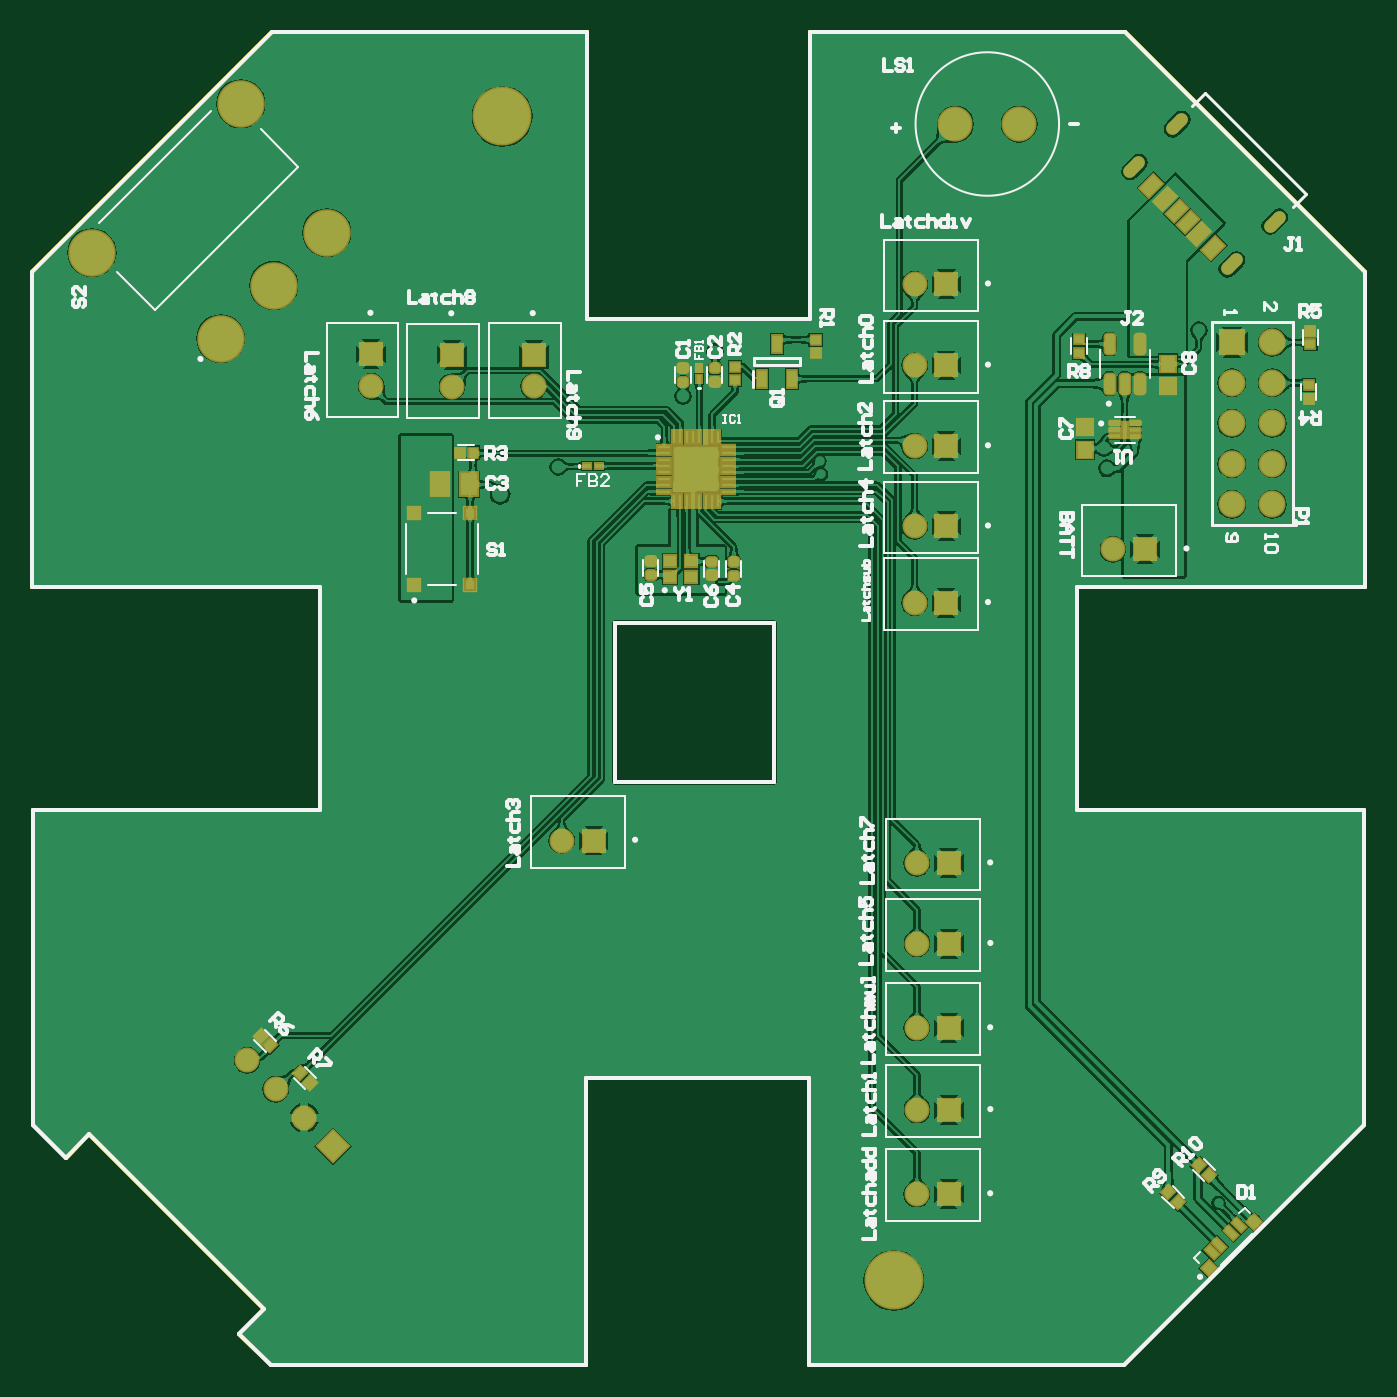
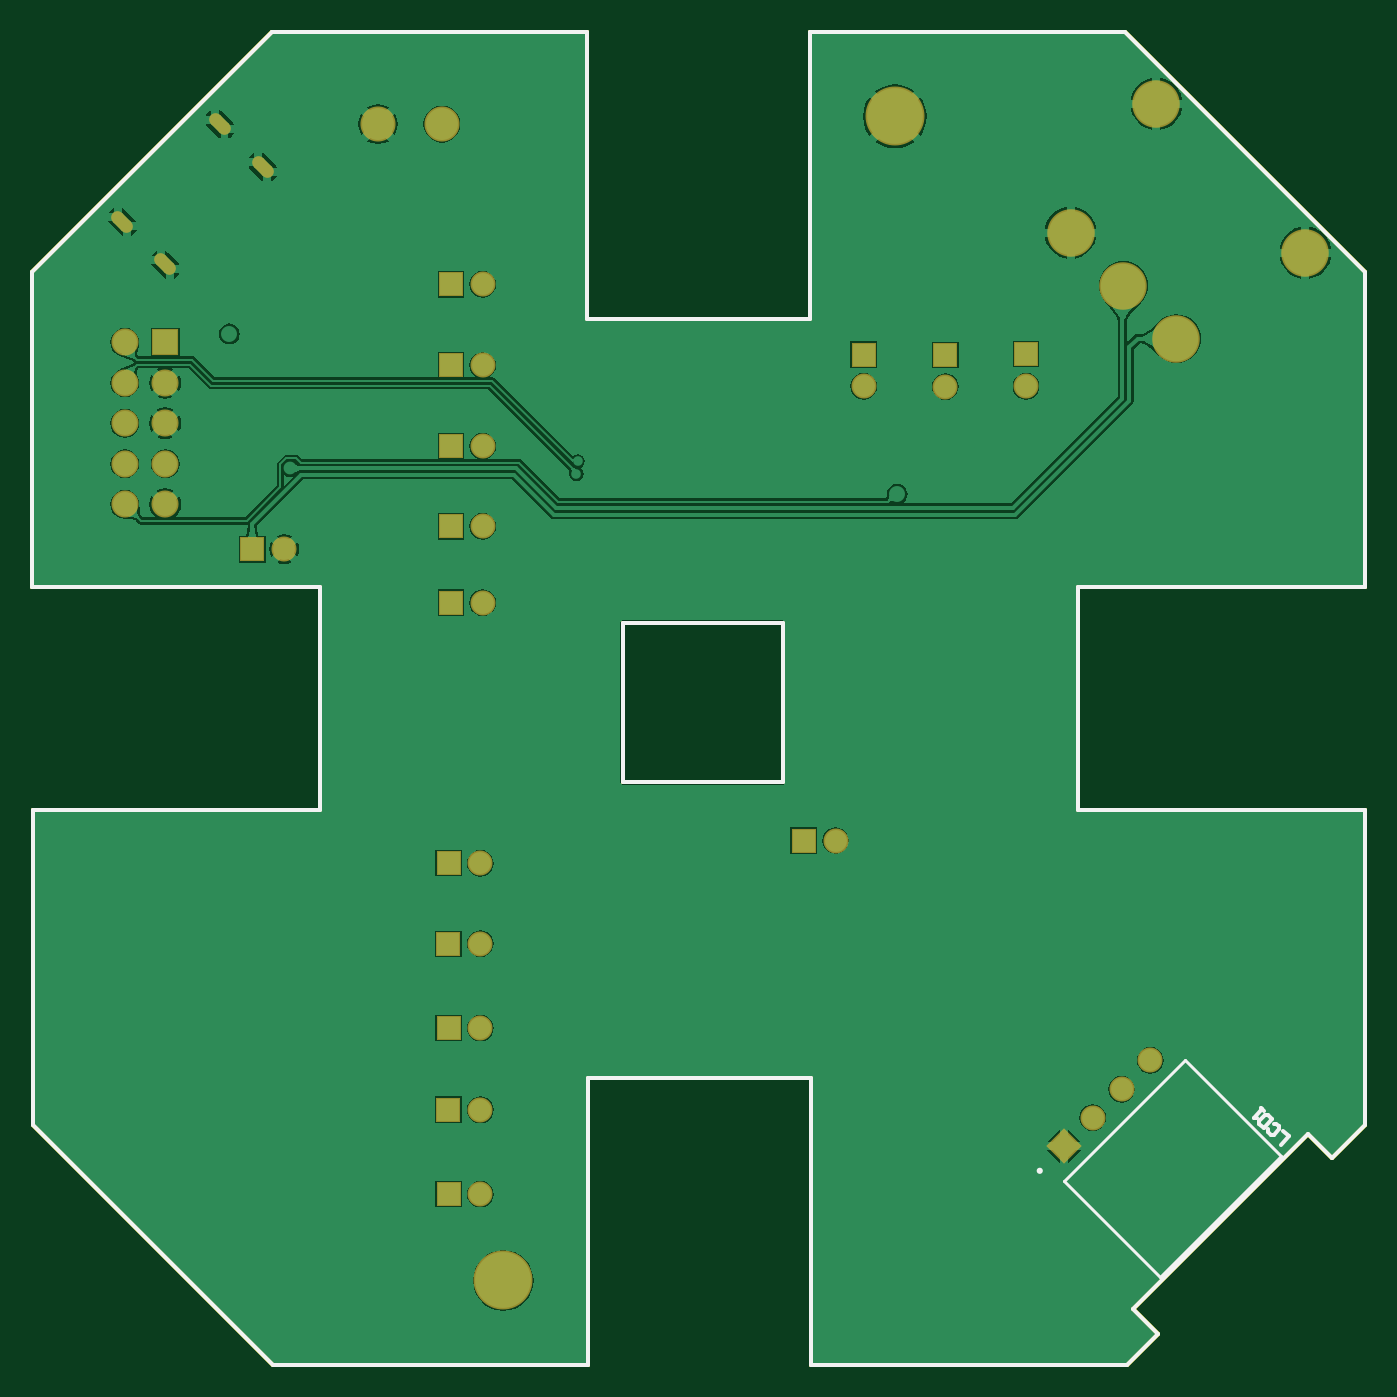
Circuit board: 10 layer files. Board 83.6 x 83.6 mm.
- bottom_copper: PCB main.GBL (30970 bytes)
- bottom_silk: PCB main.GBO (1437 bytes)
- paste: PCB main.GBP (981 bytes)
- bottom_mask: PCB main.GBS (2569 bytes)
- outline: PCB main.GKO (986 bytes)
- outline: PCB main.GM1 (1681 bytes)
- top_copper: PCB main.GTL (95211 bytes)
- top_silk: PCB main.GTO (19753 bytes)
- paste: PCB main.GTP (5906 bytes)
- top_mask: PCB main.GTS (7530 bytes)

=== bottom_copper: PCB main.GBL (30970 bytes, source omitted) ===
=== bottom_silk: PCB main.GBO ===
G04*
G04 #@! TF.GenerationSoftware,Altium Limited,Altium Designer,21.8.1 (53)*
G04*
G04 Layer_Color=32896*
%FSLAX42Y42*%
%MOMM*%
G71*
G04*
G04 #@! TF.SameCoordinates,4C7B3126-2604-42B9-8956-4212446E7276*
G04*
G04*
G04 #@! TF.FilePolarity,Positive*
G04*
G01*
G75*
%ADD10C,0.20*%
%ADD14C,0.25*%
D10*
X2153Y1345D02*
G03*
X2153Y1345I-10J0D01*
G01*
X1235Y2038D02*
X1990Y1283D01*
X633Y1436D02*
X1388Y681D01*
X1990Y1283D01*
X633Y1436D02*
X1235Y2038D01*
D14*
X633Y1509D02*
X580Y1562D01*
X615Y1597D01*
X712Y1606D02*
Y1588D01*
X694Y1571D01*
X677D01*
X641Y1606D01*
Y1624D01*
X659Y1641D01*
X677D01*
X739Y1615D02*
X686Y1668D01*
X712Y1694D01*
X730D01*
X765Y1659D01*
Y1641D01*
X739Y1615D01*
Y1721D02*
X756Y1738D01*
X747Y1730D01*
X800Y1677D01*
X783D01*
X5725Y128D02*
X5727Y126D01*
X3756Y3782D02*
Y4782D01*
Y3782D02*
X4756D01*
Y4782D01*
X3756D02*
X4756D01*
X1401Y324D02*
X1598Y126D01*
X3577D01*
Y1926D01*
X4977D01*
X4977Y126D02*
X4977Y1926D01*
X4977Y126D02*
X6952D01*
X8457Y1632D01*
Y3607D01*
X6657D02*
X8457D01*
X6657D02*
Y5007D01*
X8463D01*
Y6982D01*
X6957Y8487D02*
X8463Y6982D01*
X6957Y8488D02*
X6957Y8487D01*
X4982Y8488D02*
X6957D01*
X4982Y6686D02*
Y8488D01*
X3582Y6686D02*
X4982D01*
X3582D02*
Y8488D01*
X1607D02*
X3582D01*
X101Y6983D02*
X1607Y8488D01*
X101Y5008D02*
Y6983D01*
Y5008D02*
X1906D01*
Y3608D02*
Y5008D01*
X106Y3608D02*
X1906D01*
X106Y1633D02*
Y3608D01*
Y1633D02*
X312Y1427D01*
X460Y1576D01*
X1556Y480D01*
X1401Y324D02*
X1556Y480D01*
M02*

=== paste: PCB main.GBP ===
G04*
G04 #@! TF.GenerationSoftware,Altium Limited,Altium Designer,21.8.1 (53)*
G04*
G04 Layer_Color=128*
%FSLAX42Y42*%
%MOMM*%
G71*
G04*
G04 #@! TF.SameCoordinates,4C7B3126-2604-42B9-8956-4212446E7276*
G04*
G04*
G04 #@! TF.FilePolarity,Positive*
G04*
G01*
G75*
%ADD14C,0.25*%
D14*
X5725Y128D02*
X5727Y126D01*
X3756Y3782D02*
Y4782D01*
Y3782D02*
X4756D01*
Y4782D01*
X3756D02*
X4756D01*
X1401Y324D02*
X1598Y126D01*
X3577D01*
Y1926D01*
X4977D01*
X4977Y126D02*
X4977Y1926D01*
X4977Y126D02*
X6952D01*
X8457Y1632D01*
Y3607D01*
X6657D02*
X8457D01*
X6657D02*
Y5007D01*
X8463D01*
Y6982D01*
X6957Y8487D02*
X8463Y6982D01*
X6957Y8488D02*
X6957Y8487D01*
X4982Y8488D02*
X6957D01*
X4982Y6686D02*
Y8488D01*
X3582Y6686D02*
X4982D01*
X3582D02*
Y8488D01*
X1607D02*
X3582D01*
X101Y6983D02*
X1607Y8488D01*
X101Y5008D02*
Y6983D01*
Y5008D02*
X1906D01*
Y3608D02*
Y5008D01*
X106Y3608D02*
X1906D01*
X106Y1633D02*
Y3608D01*
Y1633D02*
X312Y1427D01*
X460Y1576D01*
X1556Y480D01*
X1401Y324D02*
X1556Y480D01*
M02*

=== bottom_mask: PCB main.GBS ===
G04*
G04 #@! TF.GenerationSoftware,Altium Limited,Altium Designer,21.8.1 (53)*
G04*
G04 Layer_Color=16711935*
%FSLAX42Y42*%
%MOMM*%
G71*
G04*
G04 #@! TF.SameCoordinates,4C7B3126-2604-42B9-8956-4212446E7276*
G04*
G04*
G04 #@! TF.FilePolarity,Negative*
G04*
G01*
G75*
%ADD14C,0.25*%
%ADD62C,3.70*%
%ADD63C,2.98*%
%ADD64R,1.57X1.57*%
%ADD65C,1.57*%
%ADD66C,1.57*%
%ADD67P,2.22X4X360.0*%
%ADD68R,1.57X1.57*%
%ADD69R,1.70X1.70*%
%ADD70C,1.70*%
G04:AMPARAMS|DCode=71|XSize=1.6mm|YSize=0.8mm|CornerRadius=0mm|HoleSize=0mm|Usage=FLASHONLY|Rotation=225.000|XOffset=0mm|YOffset=0mm|HoleType=Round|Shape=Round|*
%AMOVALD71*
21,1,0.80,0.80,0.00,0.00,225.0*
1,1,0.80,0.28,0.28*
1,1,0.80,-0.28,-0.28*
%
%ADD71OVALD71*%

%ADD72C,2.20*%
D14*
X5725Y128D02*
X5727Y126D01*
X3756Y3782D02*
Y4782D01*
Y3782D02*
X4756D01*
Y4782D01*
X3756D02*
X4756D01*
X1401Y324D02*
X1598Y126D01*
X3577D01*
Y1926D01*
X4977D01*
X4977Y126D02*
X4977Y1926D01*
X4977Y126D02*
X6952D01*
X8457Y1632D01*
Y3607D01*
X6657D02*
X8457D01*
X6657D02*
Y5007D01*
X8463D01*
Y6982D01*
X6957Y8487D02*
X8463Y6982D01*
X6957Y8488D02*
X6957Y8487D01*
X4982Y8488D02*
X6957D01*
X4982Y6686D02*
Y8488D01*
X3582Y6686D02*
X4982D01*
X3582D02*
Y8488D01*
X1607D02*
X3582D01*
X101Y6983D02*
X1607Y8488D01*
X101Y5008D02*
Y6983D01*
Y5008D02*
X1906D01*
Y3608D02*
Y5008D01*
X106Y3608D02*
X1906D01*
X106Y1633D02*
Y3608D01*
Y1633D02*
X312Y1427D01*
X460Y1576D01*
X1556Y480D01*
X1401Y324D02*
X1556Y480D01*
D62*
X5507Y657D02*
D03*
X3051Y7958D02*
D03*
D63*
X477Y7103D02*
D03*
X1411Y8037D02*
D03*
X1950Y7228D02*
D03*
X1618Y6896D02*
D03*
X1286Y6564D02*
D03*
D64*
X7082Y5243D02*
D03*
X5851Y2240D02*
D03*
Y3274D02*
D03*
X3624Y3416D02*
D03*
X5852Y2769D02*
D03*
X5837Y4907D02*
D03*
X5837Y5387D02*
D03*
X5837Y5890D02*
D03*
X5837Y6396D02*
D03*
Y6905D02*
D03*
X5851Y1199D02*
D03*
X5852Y1727D02*
D03*
D65*
X6882Y5243D02*
D03*
X5651Y2240D02*
D03*
Y3274D02*
D03*
X3424Y3416D02*
D03*
X5652Y2769D02*
D03*
X5637Y4907D02*
D03*
X5637Y5387D02*
D03*
X5637Y5890D02*
D03*
X5637Y6396D02*
D03*
Y6905D02*
D03*
X2736Y6263D02*
D03*
X3247Y6264D02*
D03*
X5651Y1199D02*
D03*
X5652Y1727D02*
D03*
X2229Y6266D02*
D03*
D66*
X1451Y2037D02*
D03*
X1630Y1858D02*
D03*
X1810Y1678D02*
D03*
D67*
X1989Y1498D02*
D03*
D68*
X2736Y6463D02*
D03*
X3247Y6464D02*
D03*
X2229Y6466D02*
D03*
D69*
X7627Y6540D02*
D03*
D70*
X7881D02*
D03*
X7627Y6286D02*
D03*
X7881D02*
D03*
X7627Y6032D02*
D03*
X7881D02*
D03*
X7627Y5778D02*
D03*
X7881D02*
D03*
X7627Y5524D02*
D03*
X7881D02*
D03*
D71*
X7285Y7909D02*
D03*
X7896Y7298D02*
D03*
X7016Y7640D02*
D03*
X7627Y7030D02*
D03*
D72*
X5893Y7910D02*
D03*
X6293D02*
D03*
M02*

=== outline: PCB main.GKO ===
G04*
G04 #@! TF.GenerationSoftware,Altium Limited,Altium Designer,21.8.1 (53)*
G04*
G04 Layer_Color=16711935*
%FSLAX42Y42*%
%MOMM*%
G71*
G04*
G04 #@! TF.SameCoordinates,4C7B3126-2604-42B9-8956-4212446E7276*
G04*
G04*
G04 #@! TF.FilePolarity,Positive*
G04*
G01*
G75*
%ADD14C,0.25*%
D14*
X5725Y128D02*
X5727Y126D01*
X3756Y3782D02*
Y4782D01*
Y3782D02*
X4756D01*
Y4782D01*
X3756D02*
X4756D01*
X1401Y324D02*
X1598Y126D01*
X3577D01*
Y1926D01*
X4977D01*
X4977Y126D02*
X4977Y1926D01*
X4977Y126D02*
X6952D01*
X8457Y1632D01*
Y3607D01*
X6657D02*
X8457D01*
X6657D02*
Y5007D01*
X8463D01*
Y6982D01*
X6957Y8487D02*
X8463Y6982D01*
X6957Y8488D02*
X6957Y8487D01*
X4982Y8488D02*
X6957D01*
X4982Y6686D02*
Y8488D01*
X3582Y6686D02*
X4982D01*
X3582D02*
Y8488D01*
X1607D02*
X3582D01*
X101Y6983D02*
X1607Y8488D01*
X101Y5008D02*
Y6983D01*
Y5008D02*
X1906D01*
Y3608D02*
Y5008D01*
X106Y3608D02*
X1906D01*
X106Y1633D02*
Y3608D01*
Y1633D02*
X312Y1427D01*
X460Y1576D01*
X1556Y480D01*
X1401Y324D02*
X1556Y480D01*
M02*

=== outline: PCB main.GM1 ===
G04*
G04 #@! TF.GenerationSoftware,Altium Limited,Altium Designer,21.8.1 (53)*
G04*
G04 Layer_Color=16711935*
%FSLAX42Y42*%
%MOMM*%
G71*
G04*
G04 #@! TF.SameCoordinates,4C7B3126-2604-42B9-8956-4212446E7276*
G04*
G04*
G04 #@! TF.FilePolarity,Positive*
G04*
G01*
G75*
%ADD14C,0.25*%
D14*
X5725Y128D02*
X5727Y126D01*
X3756Y3782D02*
Y4782D01*
Y3782D02*
X4756D01*
Y4782D01*
X3756D02*
X4756D01*
X1401Y324D02*
X1598Y126D01*
X3577D01*
Y1926D01*
X4977D01*
X4977Y126D02*
X4977Y1926D01*
X4977Y126D02*
X6952D01*
X8457Y1632D01*
Y3607D01*
X6657D02*
X8457D01*
X6657D02*
Y5007D01*
X8463D01*
Y6982D01*
X6957Y8487D02*
X8463Y6982D01*
X6957Y8488D02*
X6957Y8487D01*
X4982Y8488D02*
X6957D01*
X4982Y6686D02*
Y8488D01*
X3582Y6686D02*
X4982D01*
X3582D02*
Y8488D01*
X1607D02*
X3582D01*
X101Y6983D02*
X1607Y8488D01*
X101Y5008D02*
Y6983D01*
Y5008D02*
X1906D01*
Y3608D02*
Y5008D01*
X106Y3608D02*
X1906D01*
X106Y1633D02*
Y3608D01*
Y1633D02*
X312Y1427D01*
X460Y1576D01*
X1556Y480D01*
X1401Y324D02*
X1556Y480D01*
X5725Y128D02*
X5727Y126D01*
X3756Y3782D02*
Y4782D01*
Y3782D02*
X4756D01*
Y4782D01*
X3756D02*
X4756D01*
X1401Y324D02*
X1598Y126D01*
X3577D01*
Y1926D01*
X4977D01*
X4977Y126D02*
X4977Y1926D01*
X4977Y126D02*
X6952D01*
X8457Y1632D01*
Y3607D01*
X6657D02*
X8457D01*
X6657D02*
Y5007D01*
X8463D01*
Y6982D01*
X6957Y8487D02*
X8463Y6982D01*
X6957Y8488D02*
X6957Y8487D01*
X4982Y8488D02*
X6957D01*
X4982Y6686D02*
Y8488D01*
X3582Y6686D02*
X4982D01*
X3582D02*
Y8488D01*
X1607D02*
X3582D01*
X101Y6983D02*
X1607Y8488D01*
X101Y5008D02*
Y6983D01*
Y5008D02*
X1906D01*
Y3608D02*
Y5008D01*
X106Y3608D02*
X1906D01*
X106Y1633D02*
Y3608D01*
Y1633D02*
X312Y1427D01*
X460Y1576D01*
X1556Y480D01*
X1401Y324D02*
X1556Y480D01*
M02*

=== top_copper: PCB main.GTL (95211 bytes, source omitted) ===
=== top_silk: PCB main.GTO (19753 bytes, source omitted) ===
=== paste: PCB main.GTP (5906 bytes, source omitted) ===
=== top_mask: PCB main.GTS (7530 bytes, source omitted) ===
